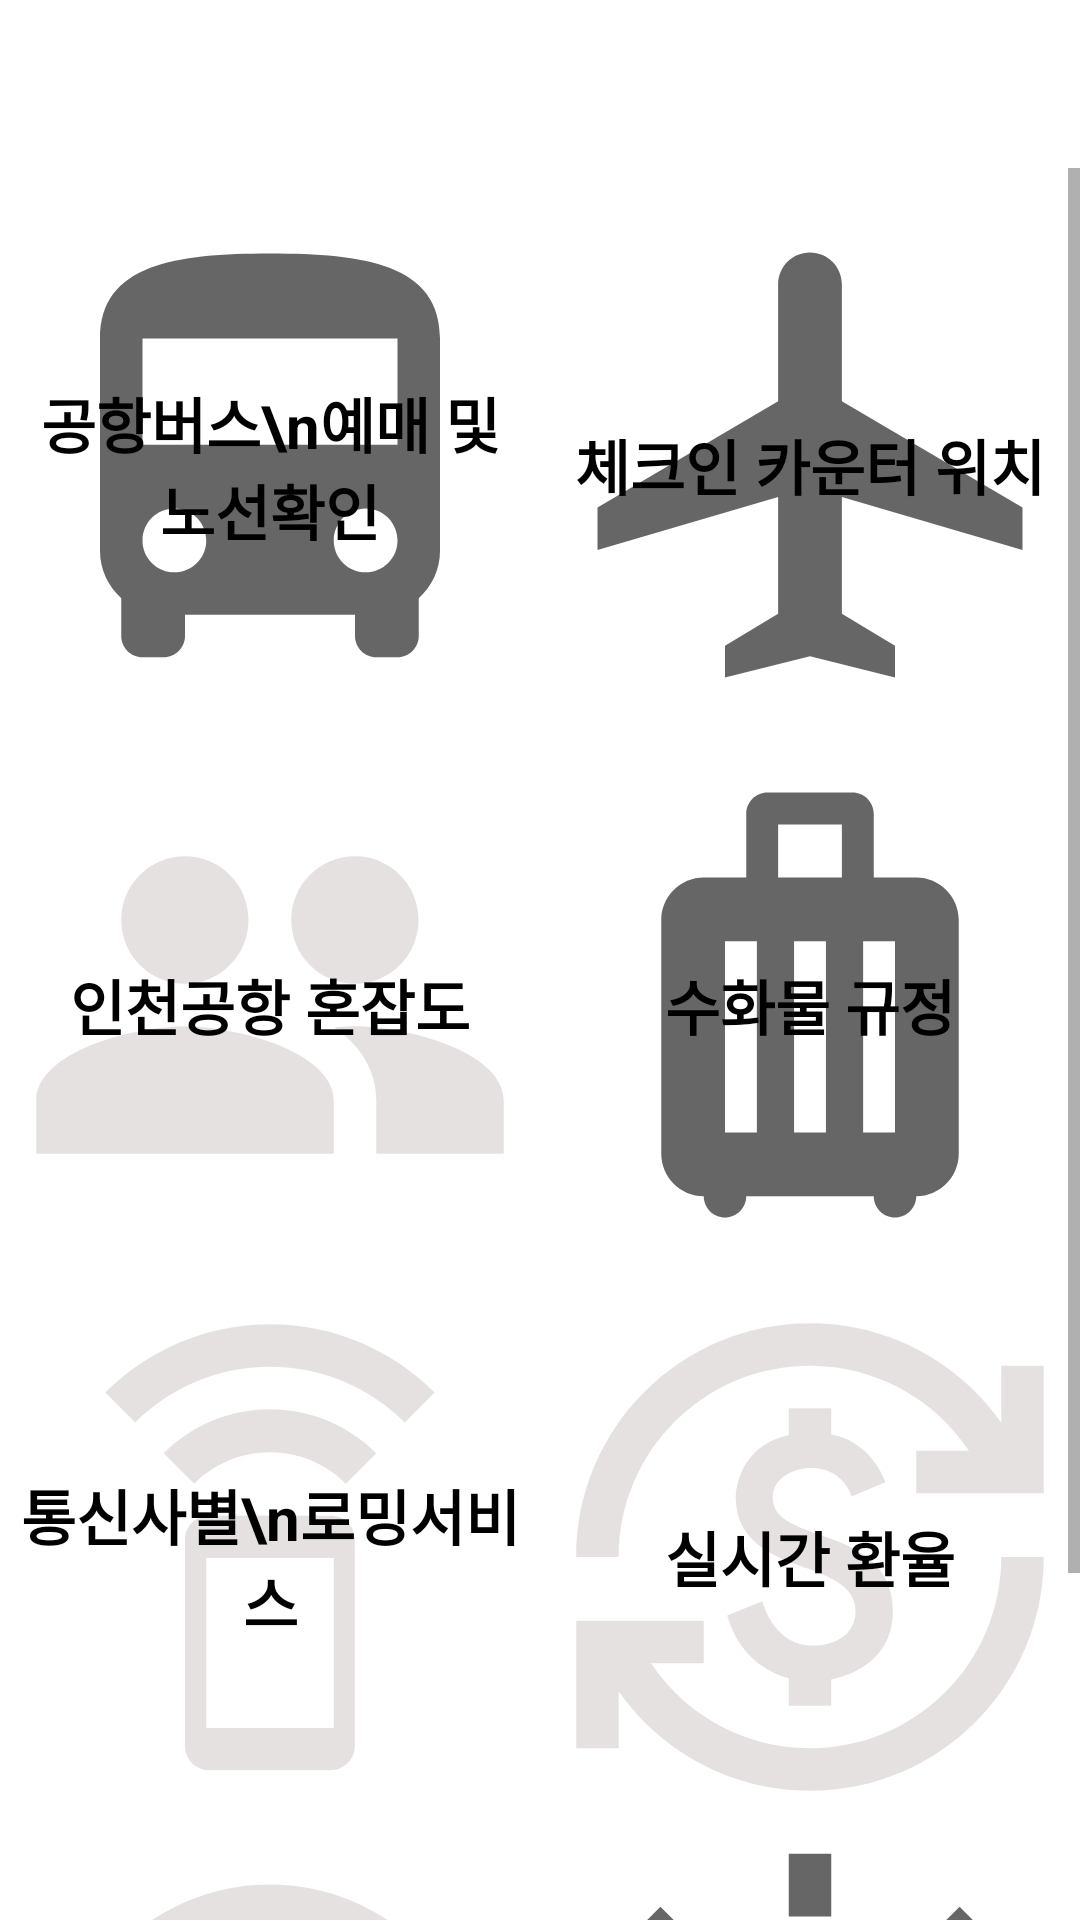

Layout XML and referenced resources for this Android screen:
<!-- AndroidManifest.xml: application theme Theme.TravelPlanner_v2 -->
<!-- res/layout/activity_info_ckim.xml -->
<?xml version="1.0" encoding="utf-8"?>
<androidx.constraintlayout.widget.ConstraintLayout xmlns:android="http://schemas.android.com/apk/res/android"
    xmlns:app="http://schemas.android.com/apk/res-auto"
    xmlns:tools="http://schemas.android.com/tools"
    android:layout_width="match_parent"
    android:layout_height="match_parent"
    tools:context=".ckim.InfoActivity_CKim">

    <androidx.appcompat.widget.Toolbar
        android:id="@+id/toolbar2"
        android:layout_width="match_parent"
        android:layout_height="wrap_content"
        android:background="?attr/colorPrimary"
        android:minHeight="?attr/actionBarSize"
        android:theme="?attr/actionBarTheme"
        app:layout_constraintEnd_toEndOf="parent"
        app:layout_constraintHorizontal_bias="0.157"
        app:layout_constraintStart_toStartOf="parent"
        app:layout_constraintTop_toTopOf="parent" />

    <ScrollView
        android:layout_width="wrap_content"
        android:layout_height="0dp"
        app:layoutManager="StaggeredGridLayoutManager"
        app:layout_constraintBottom_toBottomOf="parent"
        app:layout_constraintEnd_toEndOf="parent"
        app:layout_constraintStart_toStartOf="parent"
        app:layout_constraintTop_toBottomOf="@+id/toolbar2"
        app:spanCount="2">

        <LinearLayout
            android:layout_width="match_parent"
            android:layout_height="match_parent"
            android:orientation="vertical">

            <LinearLayout
                android:layout_width="wrap_content"
                android:layout_height="match_parent"
                android:orientation="horizontal">

                <TextView
                    android:layout_width="170dp"
                    android:layout_height="170dp"
                    android:background="@drawable/icon_bus_ckim"
                    android:layout_marginTop="0dp"
                    android:layout_marginLeft="5dp"
                    android:layout_marginRight="5dp"
                    android:id="@+id/ivAirportBus"
                    android:text="공항버스\n예매 및 노선확인"
                    android:textSize="20sp"
                    android:textStyle="bold"
                    android:textColor="@color/black"
                    android:gravity="center" />

                <TextView
                    android:layout_width="170dp"
                    android:layout_height="170dp"
                    android:background="@drawable/icon_airport_checkin_ckim"
                    android:layout_marginTop="14dp"
                    android:layout_marginLeft="5dp"
                    android:layout_marginRight="5dp"
                    android:id="@+id/ivCheckinLocation"
                    android:text="체크인 카운터 위치"
                    android:textSize="20sp"
                    android:textStyle="bold"
                    android:textColor="@color/black"
                    android:gravity="center" />
            </LinearLayout>

            <LinearLayout
                android:layout_width="match_parent"
                android:layout_height="match_parent"
                android:orientation="horizontal">

                <TextView
                    android:layout_width="170dp"
                    android:layout_height="170dp"
                    android:background="@drawable/icon_people_ckim"
                    android:layout_marginTop="10dp"
                    android:layout_marginLeft="5dp"
                    android:layout_marginRight="5dp"
                    android:id="@+id/ivAirportCongestion"
                    android:text="인천공항 혼잡도"
                    android:textSize="20sp"
                    android:textStyle="bold"
                    android:textColor="@color/black"
                    android:gravity="center" />

                <TextView
                    android:layout_width="170dp"
                    android:layout_height="170dp"
                    android:background="@drawable/icon_baggage_ckim"
                    android:layout_marginTop="10dp"
                    android:layout_marginLeft="5dp"
                    android:layout_marginRight="5dp"
                    android:id="@+id/ivBaggageRules"
                    android:text="수화물 규정"
                    android:textSize="20sp"
                    android:textStyle="bold"
                    android:textColor="@color/black"
                    android:gravity="center" />
            </LinearLayout>

            <LinearLayout
                android:layout_width="match_parent"
                android:layout_height="match_parent"
                android:orientation="horizontal">


                <TextView
                    android:layout_width="170dp"
                    android:layout_height="170dp"
                    android:background="@drawable/icon_roaming_ckim"
                    android:layout_marginTop="0dp"
                    android:layout_marginLeft="5dp"
                    android:layout_marginRight="5dp"
                    android:id="@+id/ivRoamingService"
                    android:text="통신사별\n로밍서비스"
                    android:textSize="20sp"
                    android:textStyle="bold"
                    android:textColor="@color/black"
                    android:gravity="center" />

                <TextView
                    android:layout_width="170dp"
                    android:layout_height="170dp"
                    android:background="@drawable/icon_exchange_ckim"
                    android:layout_marginTop="14dp"
                    android:layout_marginLeft="5dp"
                    android:layout_marginRight="5dp"
                    android:id="@+id/ivExchange"
                    android:text="실시간 환율"
                    android:textSize="20sp"
                    android:textStyle="bold"
                    android:textColor="@color/black"
                    android:gravity="center" />
            </LinearLayout>

            <LinearLayout
                android:layout_width="match_parent"
                android:layout_height="match_parent"
                android:orientation="horizontal">

                <TextView
                    android:layout_width="170dp"
                    android:layout_height="170dp"
                    android:background="@drawable/icon_time_ckim"
                    android:layout_marginTop="10dp"
                    android:layout_marginLeft="5dp"
                    android:layout_marginRight="5dp"
                    android:id="@+id/ivGlobalTime"
                    android:text="세계 시간"
                    android:textSize="20sp"
                    android:textStyle="bold"
                    android:textColor="@color/black"
                    android:gravity="center" />

                <TextView
                    android:layout_width="170dp"
                    android:layout_height="170dp"
                    android:background="@drawable/icon_weather_ckim"
                    android:layout_marginTop="10dp"
                    android:layout_marginLeft="5dp"
                    android:layout_marginRight="5dp"
                    android:id="@+id/ivGlobalWeather"
                    android:text="세계 날씨"
                    android:textSize="20sp"
                    android:textStyle="bold"
                    android:textColor="@color/black"
                    android:gravity="center" />
            </LinearLayout>

        </LinearLayout>
    </ScrollView>


</androidx.constraintlayout.widget.ConstraintLayout>
<!-- resources referenced by this layout -->
<resources>
  <color name="black">#FF000000</color>
  <!-- drawable icon_airport_checkin_ckim (drawable) -->
  <vector android:height="10dp" android:tint="?attr/colorControlNormal"
      android:viewportHeight="24" android:viewportWidth="24"
      android:width="10dp" xmlns:android="http://schemas.android.com/apk/res/android">
      <path android:fillColor="@android:color/white" android:pathData="M22,16v-2l-8.5,-5V3.5C13.5,2.67 12.83,2 12,2s-1.5,0.67 -1.5,1.5V9L2,14v2l8.5,-2.5V19L8,20.5L8,22l4,-1l4,1l0,-1.5L13.5,19v-5.5L22,16z"/>
  </vector>
  <!-- drawable icon_baggage_ckim (drawable) -->
  <vector xmlns:android="http://schemas.android.com/apk/res/android"
      android:width="10dp"
      android:height="10dp"
      android:viewportWidth="24"
      android:viewportHeight="24"
      android:tint="?attr/colorControlNormal">
    <path
        android:fillColor="@android:color/white"
        android:pathData="M17,6h-2V3c0,-0.55 -0.45,-1 -1,-1h-4C9.45,2 9,2.45 9,3v3H7C5.9,6 5,6.9 5,8v11c0,1.1 0.9,2 2,2c0,0.55 0.45,1 1,1c0.55,0 1,-0.45 1,-1h6c0,0.55 0.45,1 1,1c0.55,0 1,-0.45 1,-1c1.1,0 2,-0.9 2,-2V8C19,6.9 18.1,6 17,6zM9.5,18H8V9h1.5V18zM12.75,18h-1.5V9h1.5V18zM13.5,6h-3V3.5h3V6zM16,18h-1.5V9H16V18z"/>
  </vector>
  <!-- drawable icon_people_ckim (drawable) -->
  <vector
      android:height="100dp" android:tint="#80CBC3C3"
      android:viewportHeight="24" android:viewportWidth="24"
      android:width="100dp" xmlns:android="http://schemas.android.com/apk/res/android">
      <path android:fillColor="@android:color/white" android:pathData="M16,11c1.66,0 2.99,-1.34 2.99,-3S17.66,5 16,5c-1.66,0 -3,1.34 -3,3s1.34,3 3,3zM8,11c1.66,0 2.99,-1.34 2.99,-3S9.66,5 8,5C6.34,5 5,6.34 5,8s1.34,3 3,3zM8,13c-2.33,0 -7,1.17 -7,3.5L1,19h14v-2.5c0,-2.33 -4.67,-3.5 -7,-3.5zM16,13c-0.29,0 -0.62,0.02 -0.97,0.05 1.16,0.84 1.97,1.97 1.97,3.45L17,19h6v-2.5c0,-2.33 -4.67,-3.5 -7,-3.5z"/>
  </vector>
  <!-- drawable icon_time_ckim (drawable) -->
  <vector android:height="100dp" android:tint="#80CBC3C3"
      android:viewportHeight="24" android:viewportWidth="24"
      android:width="100dp" xmlns:android="http://schemas.android.com/apk/res/android">
      <path android:fillColor="@android:color/white" android:pathData="M11.99,2C6.47,2 2,6.48 2,12s4.47,10 9.99,10C17.52,22 22,17.52 22,12S17.52,2 11.99,2zM12,20c-4.42,0 -8,-3.58 -8,-8s3.58,-8 8,-8 8,3.58 8,8 -3.58,8 -8,8z"/>
      <path android:fillColor="@android:color/white" android:pathData="M12.5,7H11v6l5.25,3.15 0.75,-1.23 -4.5,-2.67z"/>
  </vector>
  <style name="Theme.TravelPlanner_v2" parent="Theme.MaterialComponents.DayNight.NoActionBar">
          
          <item name="colorPrimary">@color/default_purple</item>
          <item name="colorPrimaryVariant">@color/purple_700</item>
          <item name="colorOnPrimary">@color/white</item>
          
          <item name="colorSecondary">@color/light_purple</item>
          <item name="colorSecondaryVariant">@color/navy</item>
          <item name="colorOnSecondary">@color/black</item>
          
          <item name="android:statusBarColor" tools:targetApi="l">?attr/colorSecondaryVariant</item>
          
          <item name="android:windowAnimationStyle">@style/CustomActivityAnimation</item>
  
      </style>
  <color name="default_purple">#7578BF</color>
  <color name="purple_700">#FF3700B3</color>
  <color name="white">#FFFFFFFF</color>
  <color name="light_purple">#C3B8D9</color>
  <color name="navy">#2E2C73</color>
  <style name="CustomActivityAnimation" parent="@android:style/Animation.Activity">
          <item name="android:activityOpenEnterAnimation">@anim/slide_in_right</item>
          <item name="android:activityOpenExitAnimation">@anim/slide_out_left</item>
          <item name="android:activityCloseEnterAnimation">@anim/slide_in_left</item>
          <item name="android:activityCloseExitAnimation">@anim/slide_out_right</item>
      </style>
</resources>
